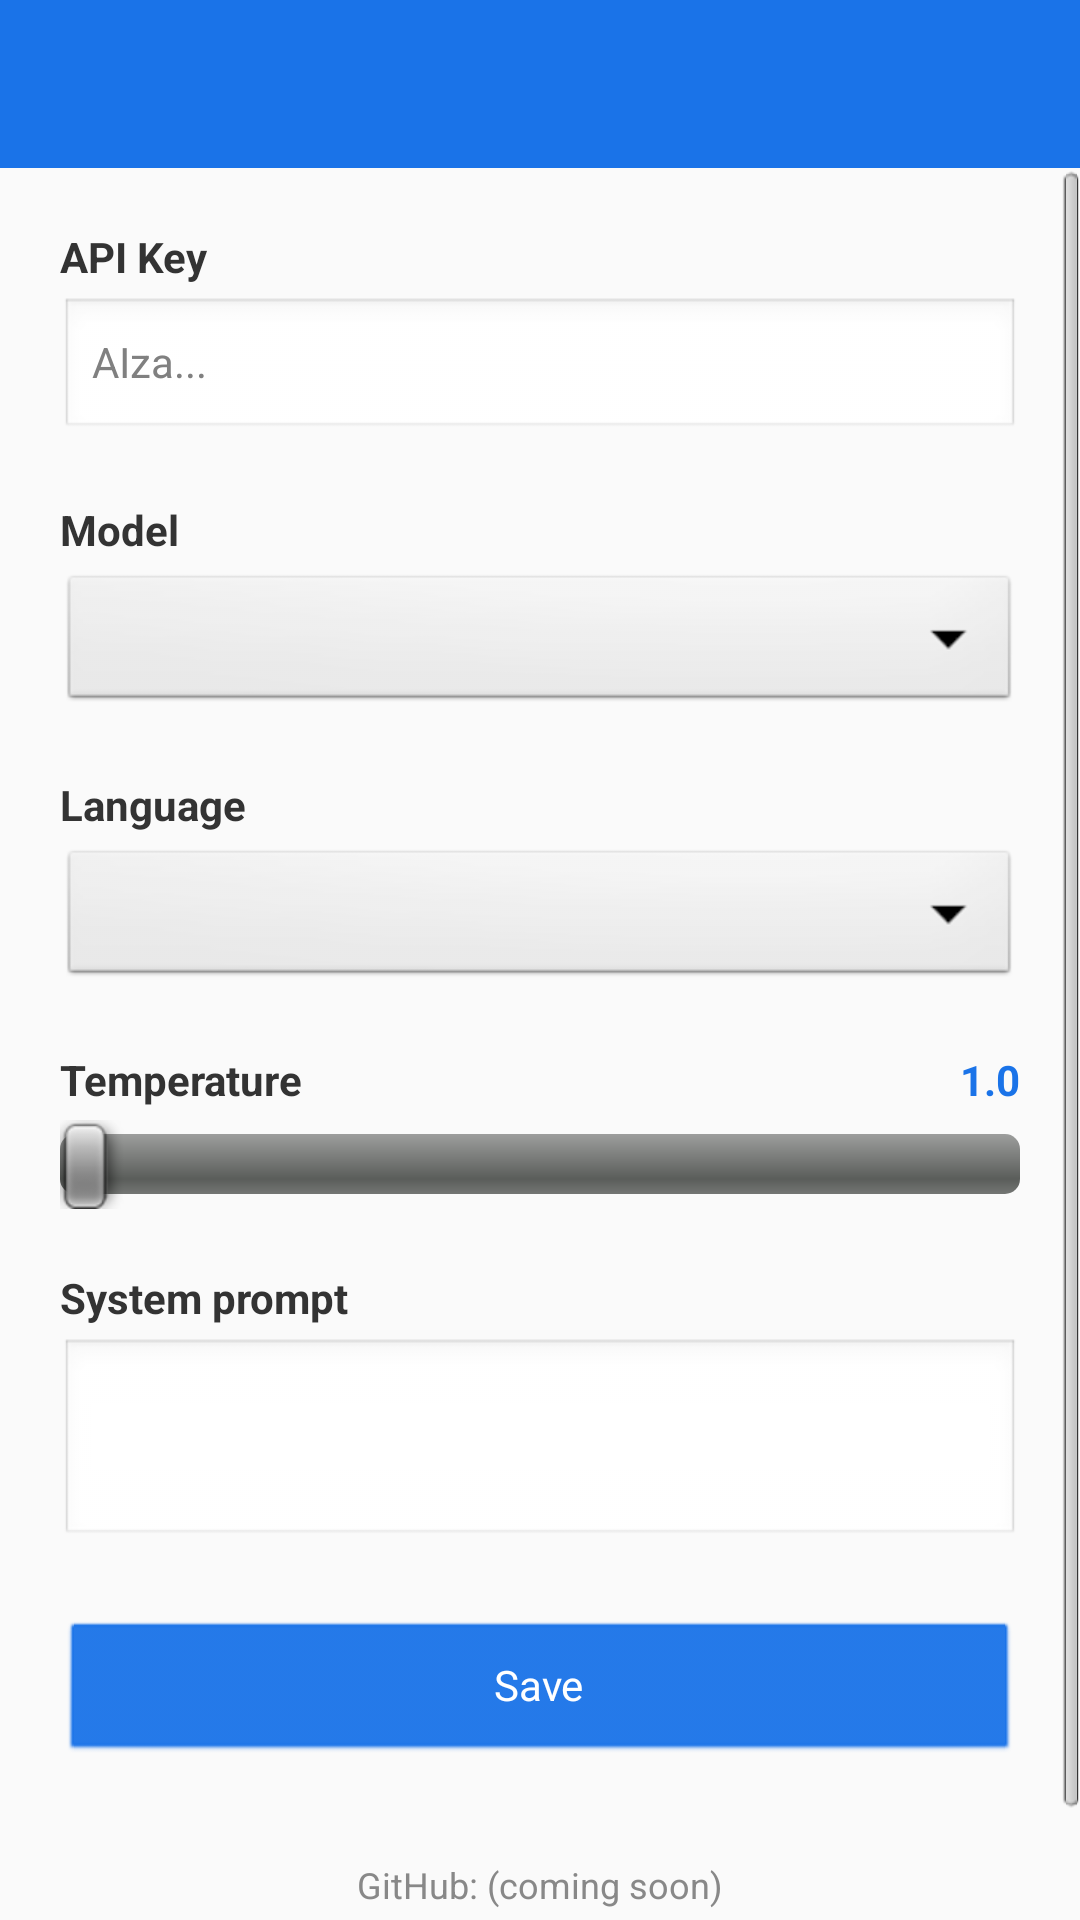

Android layout source for this screen:
<!-- AndroidManifest.xml: application theme AppTheme -->
<!-- res/layout/activity_settings.xml -->
<?xml version="1.0" encoding="utf-8"?>
<LinearLayout xmlns:android="http://schemas.android.com/apk/res/android"
    android:layout_width="match_parent"
    android:layout_height="match_parent"
    android:orientation="vertical"
    android:background="#FAFAFA">

    <androidx.appcompat.widget.Toolbar
        android:id="@+id/toolbar"
        android:layout_width="match_parent"
        android:layout_height="?attr/actionBarSize"
        android:background="#1A73E8"
        android:theme="@style/ThemeOverlay.AppCompat.Dark.ActionBar"/>

    <ScrollView
        android:layout_width="match_parent"
        android:layout_height="0dp"
        android:layout_weight="1">

        <LinearLayout
            android:layout_width="match_parent"
            android:layout_height="wrap_content"
            android:orientation="vertical"
            android:padding="20dp">

            <TextView
                android:id="@+id/label_api_key"
                android:layout_width="wrap_content"
                android:layout_height="wrap_content"
                android:text="API Key"
                android:textStyle="bold"
                android:textSize="14sp"
                android:textColor="#333333"
                android:layout_marginBottom="4dp"/>

            <EditText
                android:id="@+id/et_settings_api_key"
                android:layout_width="match_parent"
                android:layout_height="wrap_content"
                android:hint="AIza..."
                android:inputType="text"
                android:textSize="14sp"
                android:layout_marginBottom="20dp"/>

            <TextView
                android:id="@+id/label_model"
                android:layout_width="wrap_content"
                android:layout_height="wrap_content"
                android:text="Model"
                android:textStyle="bold"
                android:textSize="14sp"
                android:textColor="#333333"
                android:layout_marginBottom="4dp"/>

            <Spinner
                android:id="@+id/spinner_model"
                android:layout_width="match_parent"
                android:layout_height="wrap_content"
                android:layout_marginBottom="20dp"/>

            <TextView
                android:id="@+id/label_language"
                android:layout_width="wrap_content"
                android:layout_height="wrap_content"
                android:text="Language"
                android:textStyle="bold"
                android:textSize="14sp"
                android:textColor="#333333"
                android:layout_marginBottom="4dp"/>

            <Spinner
                android:id="@+id/spinner_language"
                android:layout_width="match_parent"
                android:layout_height="wrap_content"
                android:layout_marginBottom="20dp"/>

            <LinearLayout
                android:layout_width="match_parent"
                android:layout_height="wrap_content"
                android:orientation="horizontal"
                android:layout_marginBottom="4dp">

                <TextView
                    android:id="@+id/label_temperature"
                    android:layout_width="0dp"
                    android:layout_height="wrap_content"
                    android:layout_weight="1"
                    android:text="Temperature"
                    android:textStyle="bold"
                    android:textSize="14sp"
                    android:textColor="#333333"/>

                <TextView
                    android:id="@+id/tv_temperature_value"
                    android:layout_width="wrap_content"
                    android:layout_height="wrap_content"
                    android:text="1.0"
                    android:textSize="14sp"
                    android:textColor="#1A73E8"
                    android:textStyle="bold"/>
            </LinearLayout>

            <SeekBar
                android:id="@+id/seek_temperature"
                android:layout_width="match_parent"
                android:layout_height="wrap_content"
                android:layout_marginBottom="20dp"/>

            <TextView
                android:id="@+id/label_system_prompt"
                android:layout_width="wrap_content"
                android:layout_height="wrap_content"
                android:text="System prompt"
                android:textStyle="bold"
                android:textSize="14sp"
                android:textColor="#333333"
                android:layout_marginBottom="4dp"/>

            <EditText
                android:id="@+id/et_system_prompt"
                android:layout_width="match_parent"
                android:layout_height="wrap_content"
                android:minLines="3"
                android:maxLines="6"
                android:inputType="textMultiLine"
                android:gravity="top"
                android:textSize="14sp"
                android:layout_marginBottom="24dp"/>

            <Button
                android:id="@+id/btn_settings_save"
                android:layout_width="match_parent"
                android:layout_height="wrap_content"
                android:text="Save"
                android:backgroundTint="#1A73E8"
                android:textColor="#FFFFFF"
                android:layout_marginBottom="32dp"/>

            <LinearLayout
                android:layout_width="match_parent"
                android:layout_height="wrap_content"
                android:orientation="vertical"
                android:gravity="center">

                <TextView
                    android:id="@+id/tv_github"
                    android:layout_width="wrap_content"
                    android:layout_height="wrap_content"
                    android:text="GitHub: (coming soon)"
                    android:textColor="#888888"
                    android:textSize="12sp"
                    android:clickable="true"
                    android:focusable="true"
                    android:layout_marginBottom="6dp"/>

                <TextView
                    android:id="@+id/tv_report_bug"
                    android:layout_width="wrap_content"
                    android:layout_height="wrap_content"
                    android:text="Report a bug: @ialwaysloveyou0"
                    android:textColor="#1A73E8"
                    android:textSize="12sp"
                    android:clickable="true"
                    android:focusable="true"/>

            </LinearLayout>

        </LinearLayout>
    </ScrollView>
</LinearLayout>
<!-- resources referenced by this layout -->
<resources>
  <style name="ThemeOverlay.AppCompat.Dark.ActionBar" parent="">
          </style>
  <style name="AppTheme" parent="@android:style/Theme.Black.NoTitleBar">
          <item name="colorPrimary">@color/primary</item>
          <item name="colorPrimaryDark">@color/primary_dark</item>
          <item name="colorAccent">@color/accent</item>
          <item name="actionBarSize">56dp</item>
      </style>
  <color name="primary">#1A73E8</color>
  <color name="primary_dark">#1557B0</color>
  <color name="accent">#34A853</color>
</resources>
